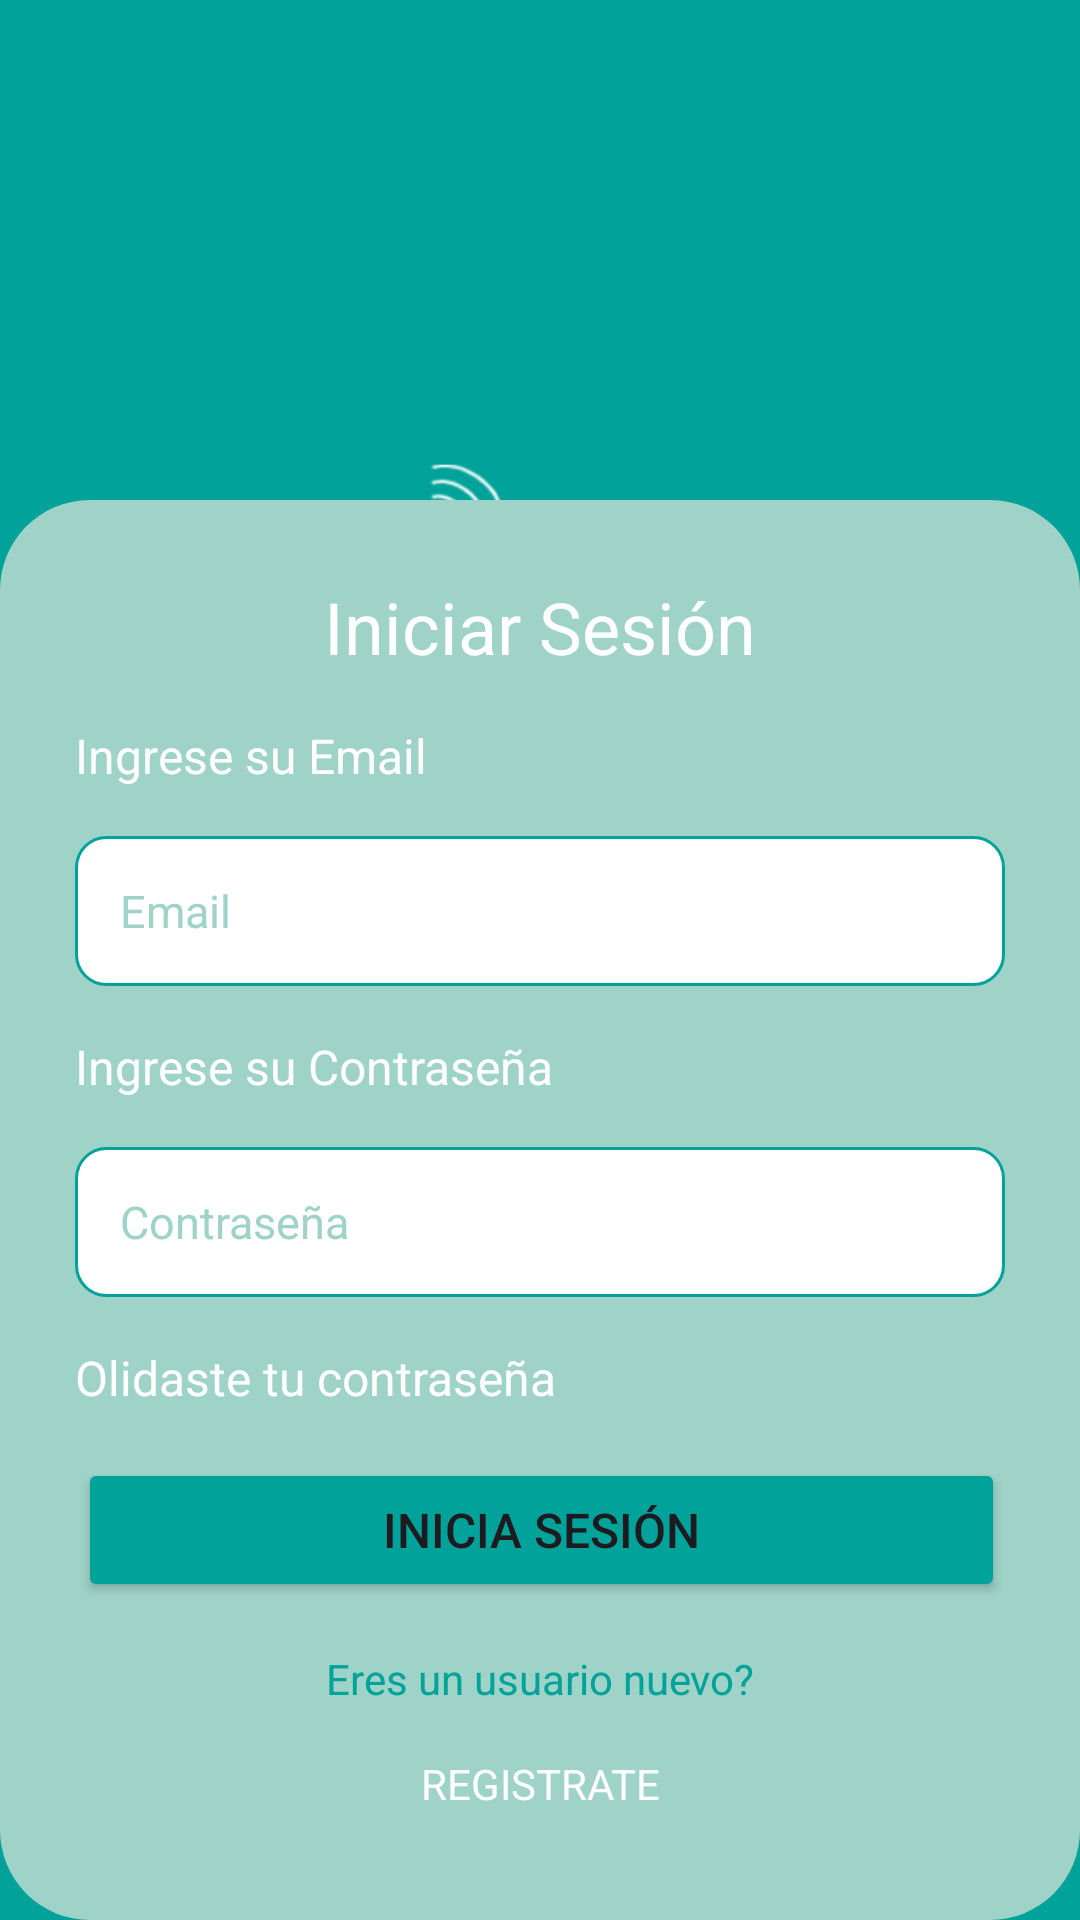

Write the Android layout XML for this screen, with the resource values it uses.
<!-- AndroidManifest.xml: application theme Theme.Tec_Top -->
<!-- res/layout/activity_main.xml -->
<?xml version="1.0" encoding="utf-8"?>
<androidx.coordinatorlayout.widget.CoordinatorLayout xmlns:android="http://schemas.android.com/apk/res/android"
    xmlns:app="http://schemas.android.com/apk/res-auto"
    xmlns:tools="http://schemas.android.com/tools"
    android:layout_width="match_parent"
    android:layout_height="match_parent"
    android:background="@color/primary"
    tools:context=".MainActivity">

    <LinearLayout
        android:layout_width="match_parent"
        android:layout_height="match_parent"
        android:orientation="vertical">
        <View
            android:layout_width="180dp"
            android:layout_height="157dp"
            android:layout_gravity="center"
            android:layout_marginTop="100dp"
            android:background="@drawable/logo" />
    </LinearLayout>

    <LinearLayout
        android:layout_width="match_parent"
        android:layout_height="wrap_content"
        android:layout_gravity="bottom"
        android:orientation="vertical"
        android:background="@drawable/rectangle">
        <TextView
            android:layout_width="match_parent"
            android:layout_height="wrap_content"
            android:layout_marginLeft="25dp"
            android:layout_marginRight="25dp"
            android:layout_marginTop="26dp"
            android:text="Iniciar Sesión"
            android:textColor="@color/white"
            android:gravity="center"
            android:textSize="24sp"/>
        <TextView
            android:layout_width="match_parent"
            android:layout_height="wrap_content"
            android:layout_marginLeft="25dp"
            android:layout_marginRight="25dp"
            android:layout_marginTop="16dp"
            android:text="Ingrese su Email"
            android:textColor="@color/white"
            android:textSize="16sp"/>
        <EditText
            android:layout_width="match_parent"
            android:layout_height="50dp"
            android:layout_marginLeft="25dp"
            android:layout_marginRight="25dp"
            android:layout_marginTop="16dp"
            android:hint="Email"
            android:inputType="textEmailAddress"
            android:textColorHint="@color/secondary"
            android:textSize="15sp"
            android:padding="15sp"
            android:background="@drawable/edittext"/>
        <TextView
            android:layout_width="match_parent"
            android:layout_height="wrap_content"
            android:layout_marginLeft="25dp"
            android:layout_marginRight="25dp"
            android:layout_marginTop="16dp"
            android:text="Ingrese su Contraseña"
            android:textColor="@color/white"
            android:textSize="16sp"/>
        <EditText
            android:layout_width="match_parent"
            android:layout_height="50dp"
            android:layout_marginLeft="25dp"
            android:layout_marginRight="25dp"
            android:layout_marginTop="16dp"
            android:hint="Contraseña"
            android:inputType="textPassword"
            android:textColorHint="@color/secondary"
            android:textSize="15sp"
            android:padding="15sp"
            android:background="@drawable/edittext"/>
        <TextView
            android:layout_width="match_parent"
            android:layout_height="wrap_content"
            android:layout_marginLeft="25dp"
            android:layout_marginRight="25dp"
            android:layout_marginTop="16dp"
            android:text="Olidaste tu contraseña"
            android:textColor="@color/white"
            android:textSize="16sp"/>
        <Button
            android:layout_width="match_parent"
            android:layout_height="wrap_content"
            android:layout_marginLeft="26dp"
            android:layout_marginRight="25dp"
            android:layout_marginTop="16dp"
            android:backgroundTint="@color/primary"
            android:text="Inicia Sesión"
            android:textSize="16sp"/>
        <TextView
            android:layout_width="match_parent"
            android:layout_height="wrap_content"
            android:layout_marginLeft="25dp"
            android:layout_marginRight="25dp"
            android:layout_marginTop="16dp"
            android:text="Eres un usuario nuevo?"
            android:textColor="@color/primary"
            android:gravity="center"/>
        <TextView
            android:id="@+id/go_to_register"
            android:layout_width="match_parent"
            android:layout_height="wrap_content"
            android:layout_marginLeft="25dp"
            android:layout_marginRight="25dp"
            android:layout_marginTop="16dp"
            android:layout_marginBottom="36dp"
            android:text="REGISTRATE"
            android:textColor="@color/white"
            android:gravity="center"/>
    </LinearLayout>

</androidx.coordinatorlayout.widget.CoordinatorLayout>
<!-- resources referenced by this layout -->
<resources>
  <color name="primary">#01A29A</color>
  <color name="secondary">#9FD3C7</color>
  <color name="white">#FFFFFFFF</color>
  <!-- drawable edittext (drawable) -->
  <?xml version="1.0" encoding="utf-8"?>
  <layer-list xmlns:android="http://schemas.android.com/apk/res/android">
      <item>
  
          <shape>
              <solid android:color="@color/white" />
              <corners android:radius="10dp" />
              <stroke android:width="1dp"
                  android:color="@color/primary"/>
          </shape>
      </item>
  </layer-list>
  <!-- drawable logo: jpg bitmap (drawable, 18763 bytes) -->
  <!-- drawable rectangle (drawable) -->
  <?xml version="1.0" encoding="utf-8"?>
  <layer-list xmlns:android="http://schemas.android.com/apk/res/android"
      android:shape="rectangle">
      <item>
          <shape>
              <solid android:color="@color/secondary" />
              <corners android:radius="30dp" />
          </shape>
      </item>
  </layer-list>
  <style name="Theme.Tec_Top" parent="Base.Theme.Tec_Top" />
  <style name="Base.Theme.Tec_Top" parent="Theme.Material3.DayNight.NoActionBar">
          
          
      </style>
</resources>
